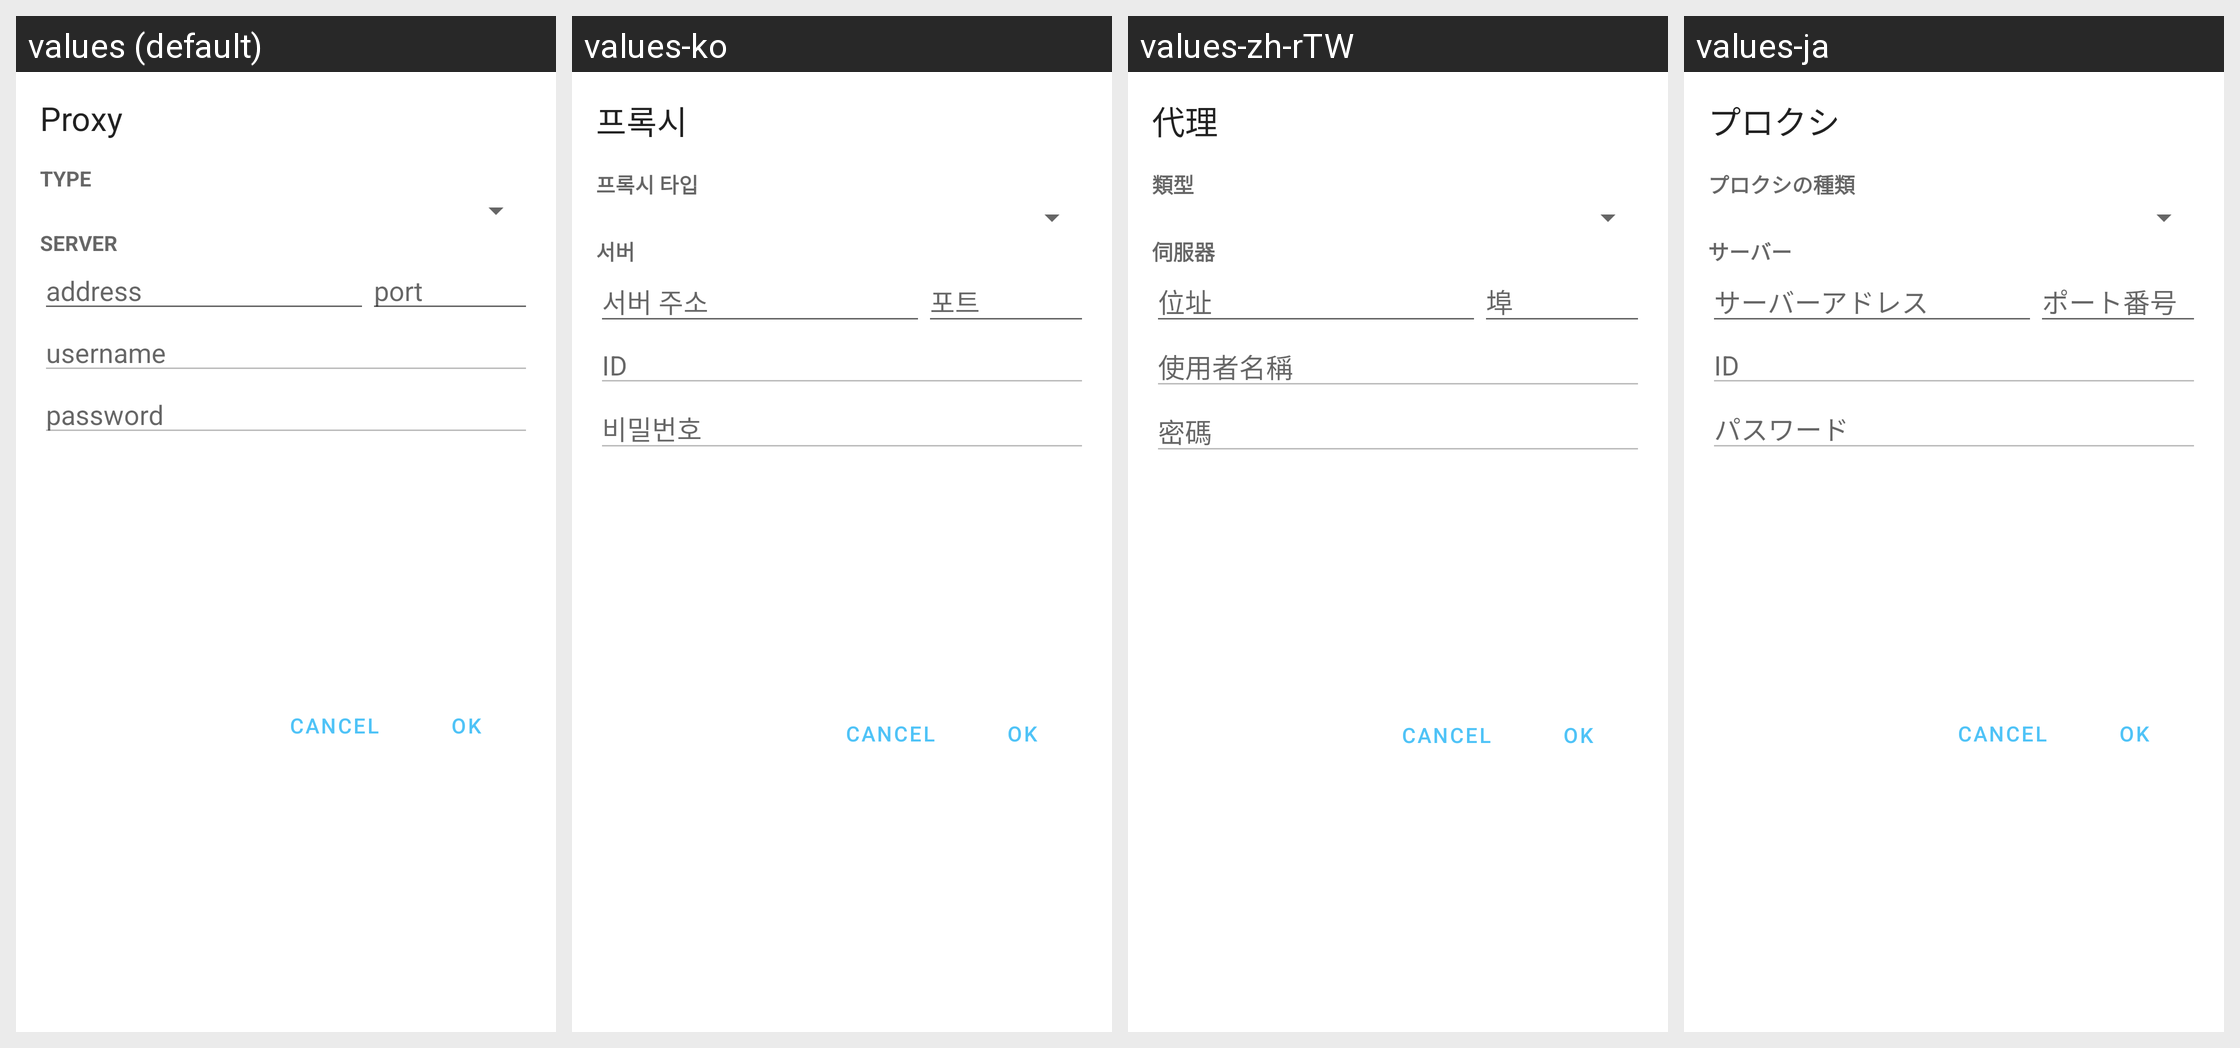

Locale-by-locale string values for the Android screen shown in this grid:
Android screen res/layout/proxy_dialog.xml rendered under 4 locales, left to right: values (default), values-ko, values-zh-rTW, values-ja. Device: Nexus 5 (rendered at 1080×1920; each locale shown at half size, 540×960, under a caption strip naming it); theme AppTheme.
Other locales in the repository, not shown: values-in.
Strings drawn on this screen, with the default value and each locale's value (text and hints the layout hard-codes, and strings that could not be matched under every locale, appear in the picture but are not listed):

settings_proxy_title
  values: Proxy
  values-ko: 프록시
  values-zh-rTW: 代理
  values-ja: プロクシ

proxy_dialog_type
  values: type
  values-ko: 프록시 타입
  values-zh-rTW: 類型
  values-ja: プロクシの種類

proxy_dialog_server
  values: server
  values-ko: 서버
  values-zh-rTW: 伺服器
  values-ja: サーバー

proxy_dialog_addr_hint
  values: address
  values-ko: 서버 주소
  values-zh-rTW: 位址
  values-ja: サーバーアドレス

proxy_dialog_port_hint
  values: port
  values-ko: 포트
  values-zh-rTW: 埠
  values-ja: ポート番号

proxy_dialog_username_hint
  values: username
  values-ko: ID
  values-zh-rTW: 使用者名稱
  values-ja: ID

proxy_dialog_password_hint
  values: password
  values-ko: 비밀번호
  values-zh-rTW: 密碼
  values-ja: パスワード
